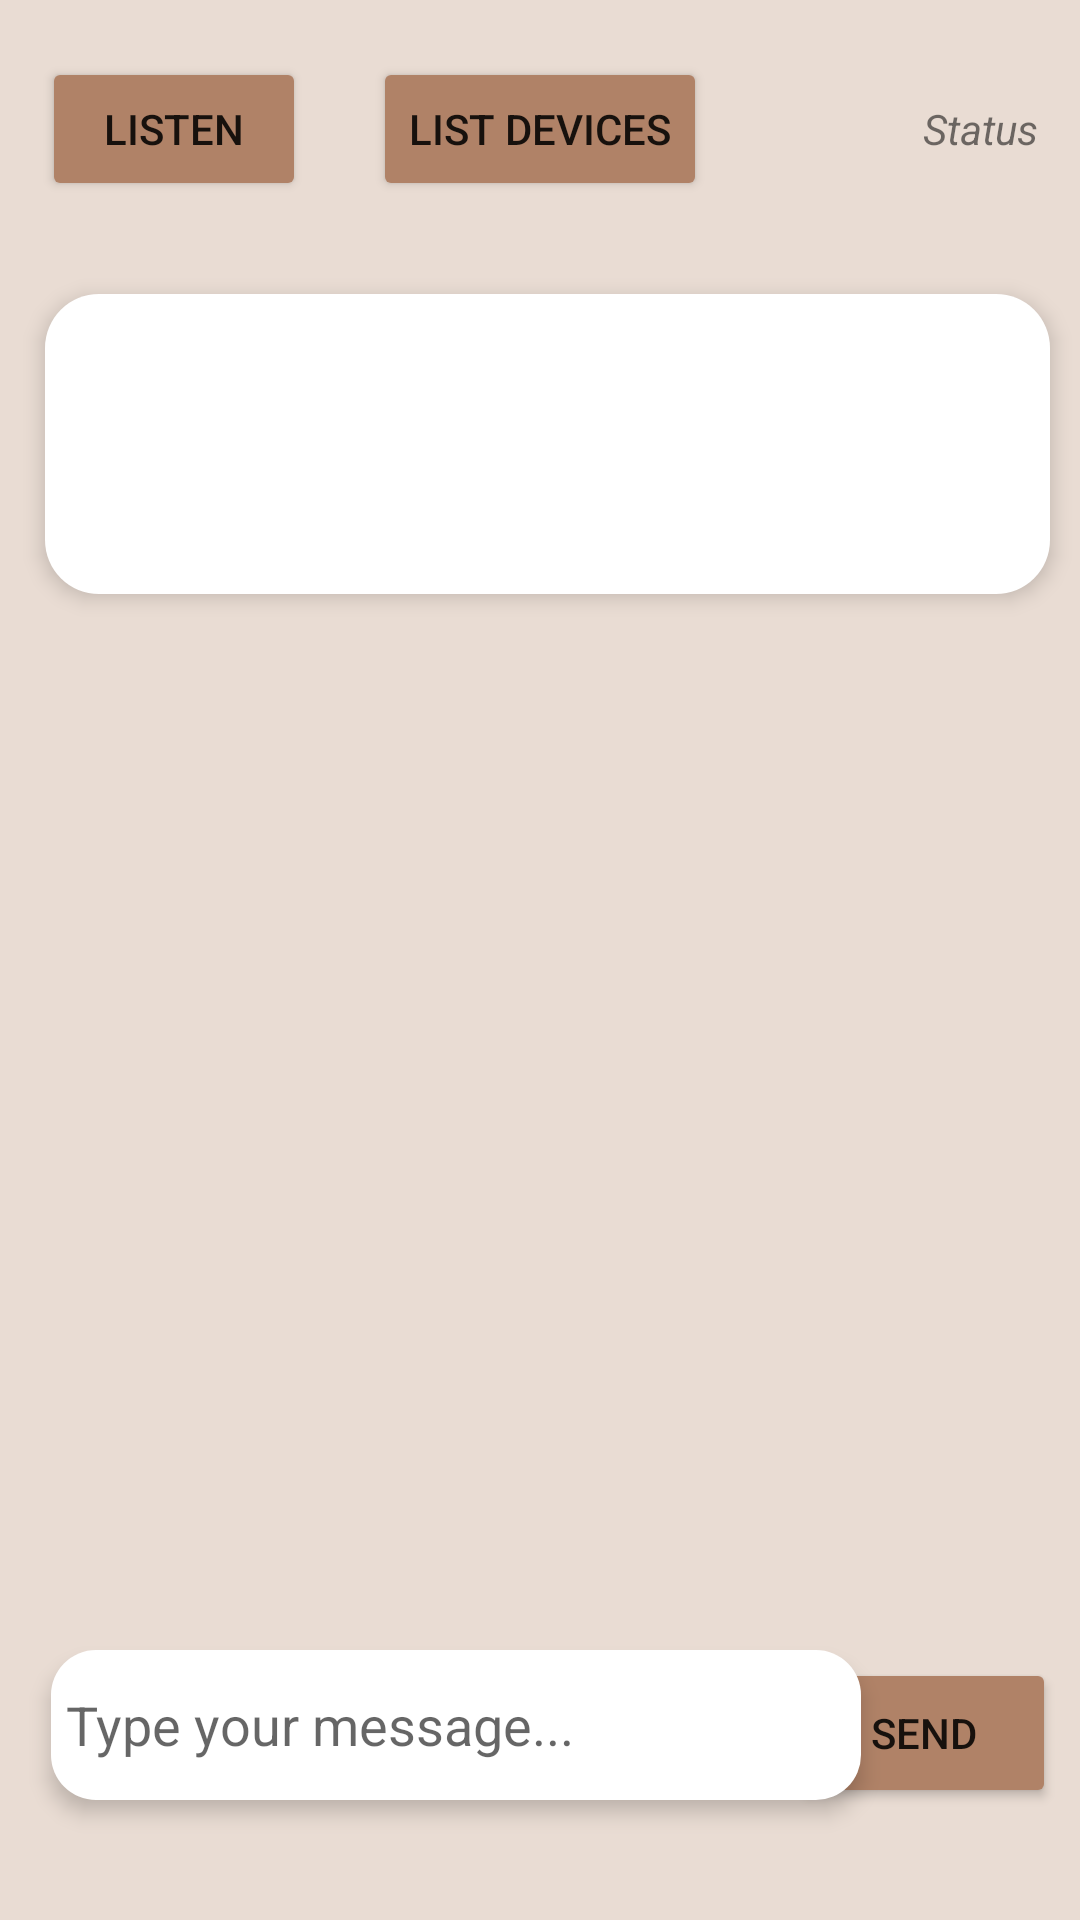

This screen was rendered from an Android layout file. Write that file and the resources it references.
<!-- AndroidManifest.xml: application theme Theme.BlueChat -->
<!-- res/layout/activity_main.xml -->
<?xml version="1.0" encoding="utf-8"?>

<RelativeLayout xmlns:android="http://schemas.android.com/apk/res/android"
    xmlns:app="http://schemas.android.com/apk/res-auto"
    xmlns:tools="http://schemas.android.com/tools"
    android:layout_width="match_parent"
    android:background="#E9DCD3"

    android:layout_height="match_parent"
    tools:context=".MainActivity">

    <androidx.appcompat.widget.Toolbar

        android:id="@+id/toolbar"
        android:layout_width="match_parent"
        android:layout_height="80dp"
        android:layout_marginTop="0dp"
        android:background="#E9DCD3" />
    <ListView
        android:id="@+id/listview"
        android:layout_width="match_parent"
        android:elevation="4dp"
        android:layout_marginLeft="15dp"
        android:layout_marginRight="10dp"
        android:layout_height="100dp"
        android:background="@drawable/btn"


        android:layout_below="@+id/listen"
        android:layout_alignParentStart="true"
        android:layout_marginTop="31dp" />


    <Button
        android:id="@+id/listen"
        android:layout_width="wrap_content"
        android:layout_height="wrap_content"
        android:layout_alignParentStart="true"

        android:backgroundTint="@color/btn_bgcolor"


        android:layout_alignParentTop="true"
        android:layout_marginStart="14dp"
        android:layout_marginTop="19dp"

        android:text="Listen" />


    <EditText
        android:id="@+id/writemsg"
        android:layout_width="270dp"
        android:layout_height="50dp"
        android:background="@drawable/message"
        android:layout_marginLeft="3dp"

        android:padding="5dp"
        android:elevation="4dp"
        android:hint="Type your message..."
        android:layout_marginBottom="40dp"
        android:ems="10"
        android:inputType="textPersonName"



        android:layout_alignParentBottom="true"
        android:layout_alignStart="@+id/listen" />


    <Button
        android:id="@+id/send"
        android:layout_width="wrap_content"
        android:layout_height="50dp"
        android:layout_marginLeft="2dp"
        android:padding="3dp"
        android:layout_alignBaseline="@+id/writemsg"
        android:backgroundTint="@color/btn_bgcolor"
        android:layout_marginRight="8dp"

        android:layout_alignTop="@+id/writemsg"

        android:layout_alignParentRight="true"







        android:text="Send" />

    <Button
        android:id="@+id/listDevices"
        android:layout_width="wrap_content"
        android:layout_height="wrap_content"
        android:layout_alignBaseline="@+id/listen"
        android:backgroundTint="@color/btn_bgcolor"


        android:layout_alignParentTop="true"
        android:layout_centerHorizontal="true"
        android:text="List Devices" />


    <TextView
        android:id="@+id/status"
        android:layout_width="wrap_content"
        android:layout_height="wrap_content"
        android:layout_alignBaseline="@+id/listDevices"
        android:layout_alignBottom="@+id/listDevices"
        android:layout_alignParentEnd="true"
        android:layout_marginEnd="14dp"
        android:text="Status"
        android:textSize="14sp"
        android:textStyle="italic" />

    <androidx.recyclerview.widget.RecyclerView
        android:layout_marginTop="0dp"
        android:layout_width="match_parent"
        android:layout_height="match_parent"
        android:layout_below="@id/listview"
        android:layout_marginBottom="150dp"
        android:id="@+id/recycler_view"/>

</RelativeLayout>
<!-- resources referenced by this layout -->
<resources>
  <!-- drawable btn (drawable) -->
  <?xml version="1.0" encoding="utf-8"?>
  
  <shape xmlns:android="http://schemas.android.com/apk/res/android">
      <corners  android:radius="18dp"/>
      <solid android:color="@color/white"></solid>
  </shape>
  <!-- drawable message (drawable) -->
  <?xml version="1.0" encoding="utf-8"?>
  
  <shape xmlns:android="http://schemas.android.com/apk/res/android"
      android:shape="rectangle"
      android:padding="10dp">
  
      <solid android:color="#FFFFFF" />
      <corners
          android:bottomRightRadius="15dp"
          android:bottomLeftRadius="15dp"
          android:topLeftRadius="15dp"
          android:topRightRadius="15dp" />
  </shape>
  <style name="Theme.BlueChat" parent="Theme.MaterialComponents.DayNight.DarkActionBar">
          
          <item name="colorPrimary">@color/purple_500</item>
          <item name="colorPrimaryVariant">@color/purple_700</item>
          <item name="colorOnPrimary">@color/white</item>
          
          <item name="colorSecondary">@color/teal_200</item>
          <item name="colorSecondaryVariant">@color/teal_700</item>
          <item name="colorOnSecondary">@color/black</item>
          
          <item name="android:statusBarColor" tools:targetApi="l">?attr/colorPrimaryVariant</item>
          
      </style>
  <color name="white">#ffffff</color>
  <color name="purple_500">#FF6200EE</color>
  <color name="purple_700">#FF3700B3</color>
  <color name="teal_200">#FF03DAC5</color>
  <color name="teal_700">#FF018786</color>
  <color name="black">#000000</color>
</resources>
